Photos from the image-classification dataset "kiwi" in the GitHub repository yugan-tano/farm-guardian. Its 4 classes are: brown spot, gray mold, healthy, ulcer.

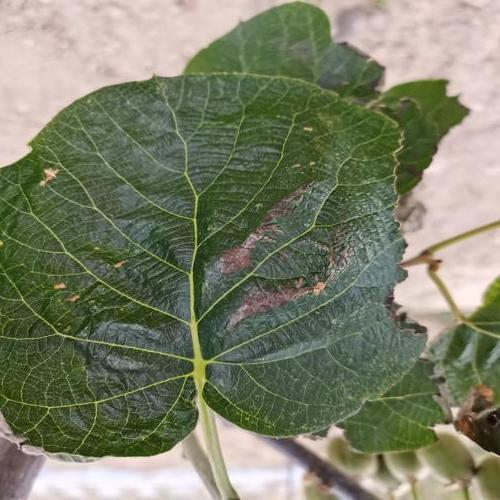
Label: gray mold

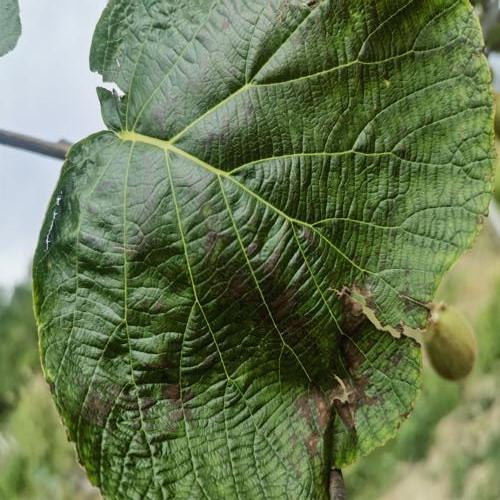
Label: brown spot

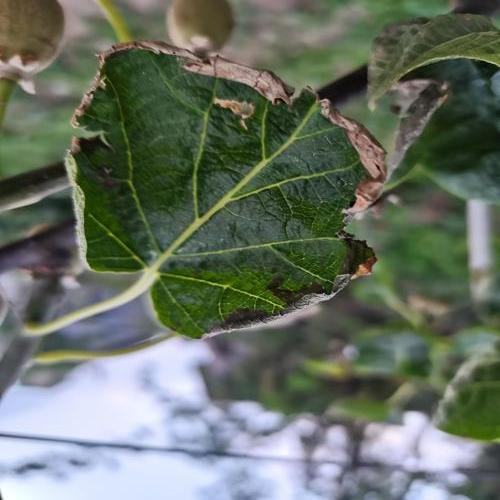
Label: gray mold

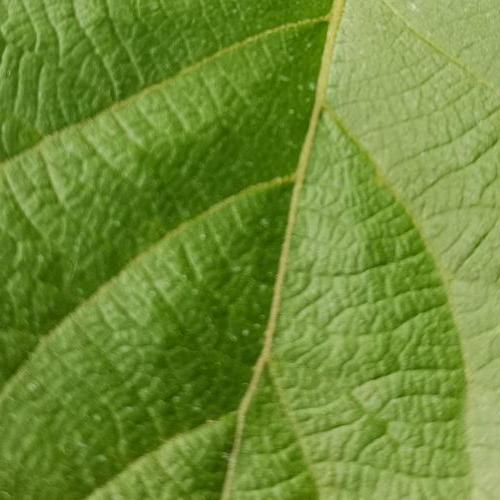
Label: healthy

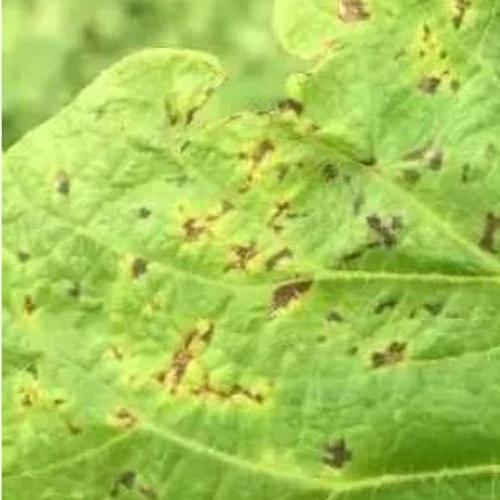
Label: ulcer

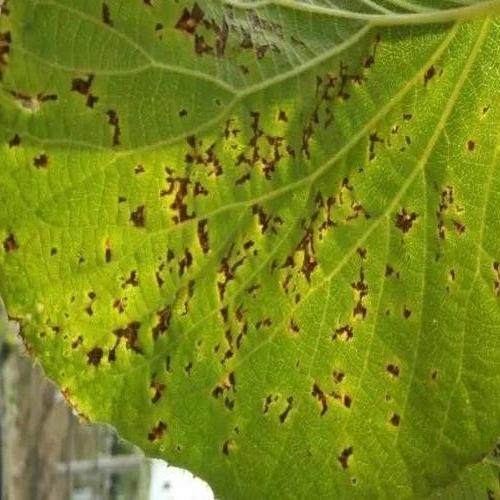
Label: ulcer
